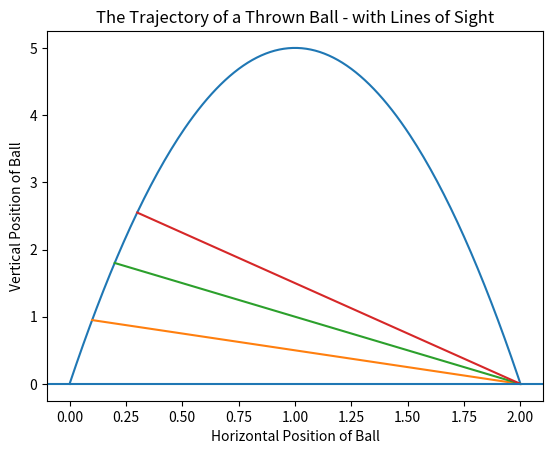

Reproduce this figure in Python.
import matplotlib.pyplot as plt

def ball_trajectory(x):
    location = 10 * x - 5 * (x**2)
    return(location)

xs = [x/100 for x in list(range(201))]
ys = [ball_trajectory(x) for x in xs]
xs2 = [0.1, 2]
ys2 = [ball_trajectory(0.1), 0]
xs3 = [0.2, 2]
ys3 = [ball_trajectory(0.2), 0]
xs4 = [0.3, 2]
ys4 = [ball_trajectory(0.3), 0]
plt.plot(xs, ys, xs2, ys2, xs3, ys3, xs4, ys4)
plt.title('The Trajectory of a Thrown Ball - with Lines of Sight')
plt.xlabel('Horizontal Position of Ball')
plt.ylabel('Vertical Position of Ball')
plt.axhline(y = 0)
plt.show()